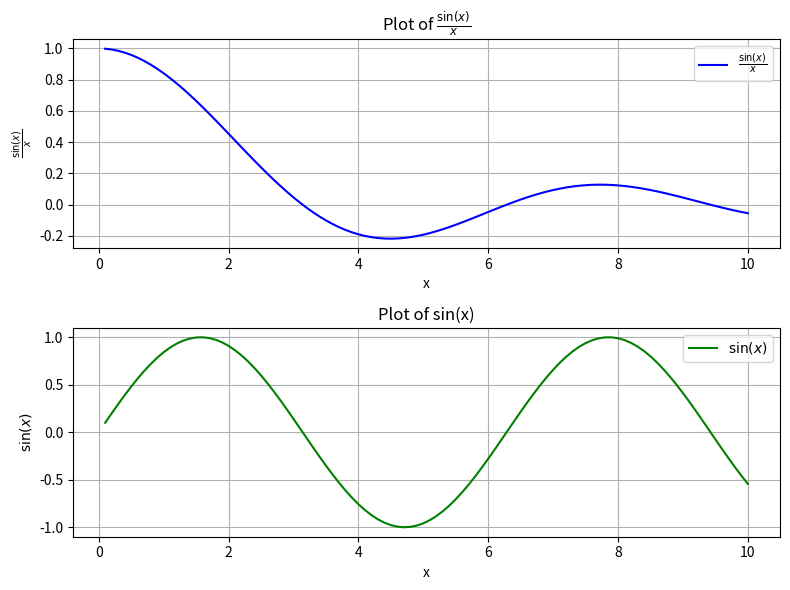

Python code for this plot:
import numpy as np
import matplotlib.pyplot as plt

# Create the x values from 0 to 10
x = np.linspace(0.1, 10, 100)  # Start from 0.1 to avoid division by zero for sin(x)/x

# Calculate y values for each function
y1 = np.sin(x) / x
y2 = np.sin(x)

# Create a figure with subplots
fig, (ax1, ax2) = plt.subplots(2, 1, figsize=(8, 6))  # 2 rows, 1 column

# Plot sin(x)/x on the first subplot
ax1.plot(x, y1, label=r"$\frac{\sin(x)}{x}$", color="b")
ax1.set_title(r"Plot of $\frac{\sin(x)}{x}$")
ax1.set_xlabel("x")
ax1.set_ylabel(r"$\frac{\sin(x)}{x}$")
ax1.grid(True)
ax1.legend()

# Plot sin(x) on the second subplot
ax2.plot(x, y2, label=r"$\sin(x)$", color="g")
ax2.set_title("Plot of sin(x)")
ax2.set_xlabel("x")
ax2.set_ylabel(r"$\sin(x)$")
ax2.grid(True)
ax2.legend()

# Adjust layout to avoid overlapping of subplots
plt.tight_layout()

# Display the plot
plt.show()
